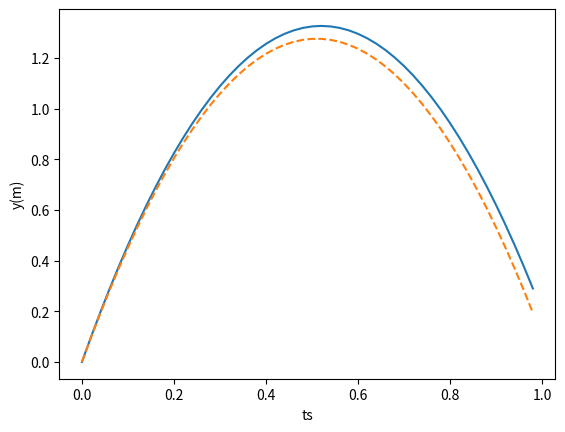

The script that saved this image:
#!/usr/bin/python3

import numpy as np
import matplotlib.pyplot as plt

g, dt = 9.8, 0.02   #g and time step
y, v0 = 0.0, 5.0    #arxiki thesi kai taxutita

ta,ya = [],[]
t, yb = 0,[]

v = v0
while t< 1.0:       #ekseliksi tou sustimatos gia 1s
    ta.append(t)
    ya.append(y)
    yb.append(v0*t - g*t*t/2.0)   # Theoritiki lusi

    y = y + v*dt   #Euler vima gia ti thesi 
    v = v - g*dt   #Euler vima gia tin taxutita
    t = t + dt

plt.figure
plt.plot(ta,ya,ta,yb,'--')
plt.xlabel('ts')
plt.ylabel('y(m)')
plt.show()
